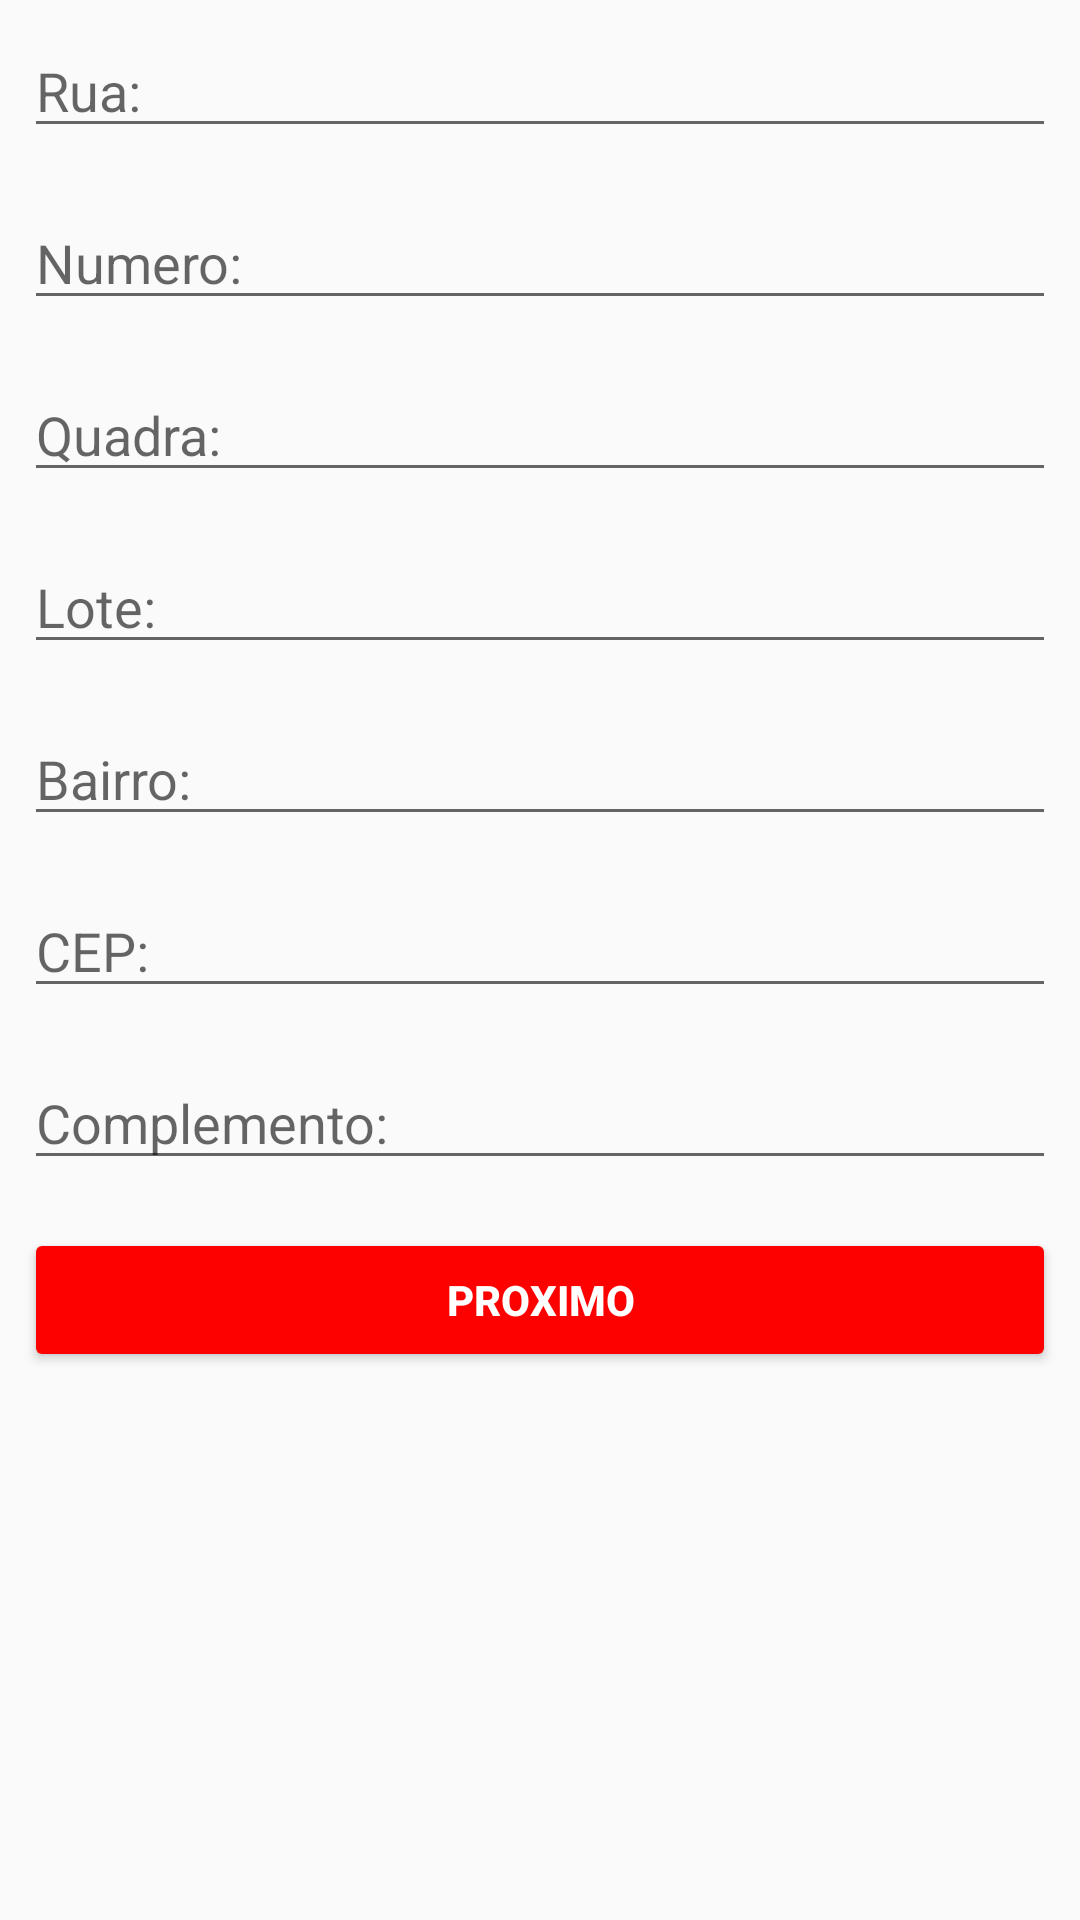

Write the Android layout XML for this screen, with the resource values it uses.
<!-- AndroidManifest.xml: application theme Theme.Vendas -->
<!-- res/layout/formulario_endereco_activity.xml -->
<?xml version="1.0" encoding="utf-8"?>
<ScrollView xmlns:android="http://schemas.android.com/apk/res/android"
    xmlns:app="http://schemas.android.com/apk/res-auto"
    android:orientation="vertical"
    android:layout_width="match_parent"
    android:layout_height="wrap_content">
    
    <LinearLayout
        android:layout_width="match_parent"
        android:layout_height="wrap_content"
        android:orientation="vertical">

        <EditText
            android:id="@+id/edit_campo_rua"
            android:layout_width="match_parent"
            android:layout_height="wrap_content"
            android:layout_margin="8dp"
            android:hint="Rua:" />

        <EditText
            android:id="@+id/edit_campo_numero"
            android:layout_width="match_parent"
            android:layout_height="wrap_content"
            android:layout_margin="8dp"
            android:hint="Numero:"
            android:inputType="number"/>

        <EditText
            android:id="@+id/edit_campo_quadra"
            android:layout_width="match_parent"
            android:layout_height="wrap_content"
            android:layout_margin="8dp"
            android:hint="Quadra:"/>

        <EditText
            android:id="@+id/edit_campo_lote"
            android:layout_width="match_parent"
            android:layout_height="wrap_content"
            android:layout_margin="8dp"
            android:hint="Lote:"/>

        <EditText
            android:id="@+id/edit_campo_bairro"
            android:layout_width="match_parent"
            android:layout_height="wrap_content"
            android:layout_margin="8dp"
            android:hint="Bairro:"
            android:inputType="textCapWords"/>

        <EditText
            android:id="@+id/edit_campo_cep"
            android:layout_width="match_parent"
            android:layout_height="wrap_content"
            android:layout_margin="8dp"
            android:hint="CEP:"
            android:inputType="number"/>

        <EditText
            android:id="@+id/edit_campo_complemento"
            android:layout_width="match_parent"
            android:layout_height="wrap_content"
            android:layout_margin="8dp"
            android:hint="Complemento:"/>

        <Button
            android:id="@+id/botao_salvar"
            android:layout_width="match_parent"
            android:layout_height="wrap_content"
            android:layout_margin="8dp"
            android:textColor="#FFFFFF"
            app:backgroundTint="#FD0000"
            android:text="Proximo"
            android:textStyle="bold"/>
    </LinearLayout>
</ScrollView>
<!-- resources referenced by this layout -->
<resources>
  <style name="Theme.Vendas" parent="Theme.AppCompat.Light.DarkActionBar">
          
          <item name="colorPrimaryVariant">@color/purple_700</item>
          <item name="colorOnPrimary">@color/white</item>
          
          <item name="colorSecondary">@color/teal_200</item>
          <item name="colorSecondaryVariant">@color/teal_700</item>
          <item name="colorOnSecondary">@color/black</item>
          
          <item name="android:statusBarColor" tools:targetApi="l">?attr/colorPrimaryVariant</item>
          
      </style>
  <color name="purple_700">#FF3700B3</color>
  <color name="white">#FFFFFFFF</color>
  <color name="teal_200">#FF03DAC5</color>
  <color name="teal_700">#FF018786</color>
  <color name="black">#00F80000</color>
</resources>
